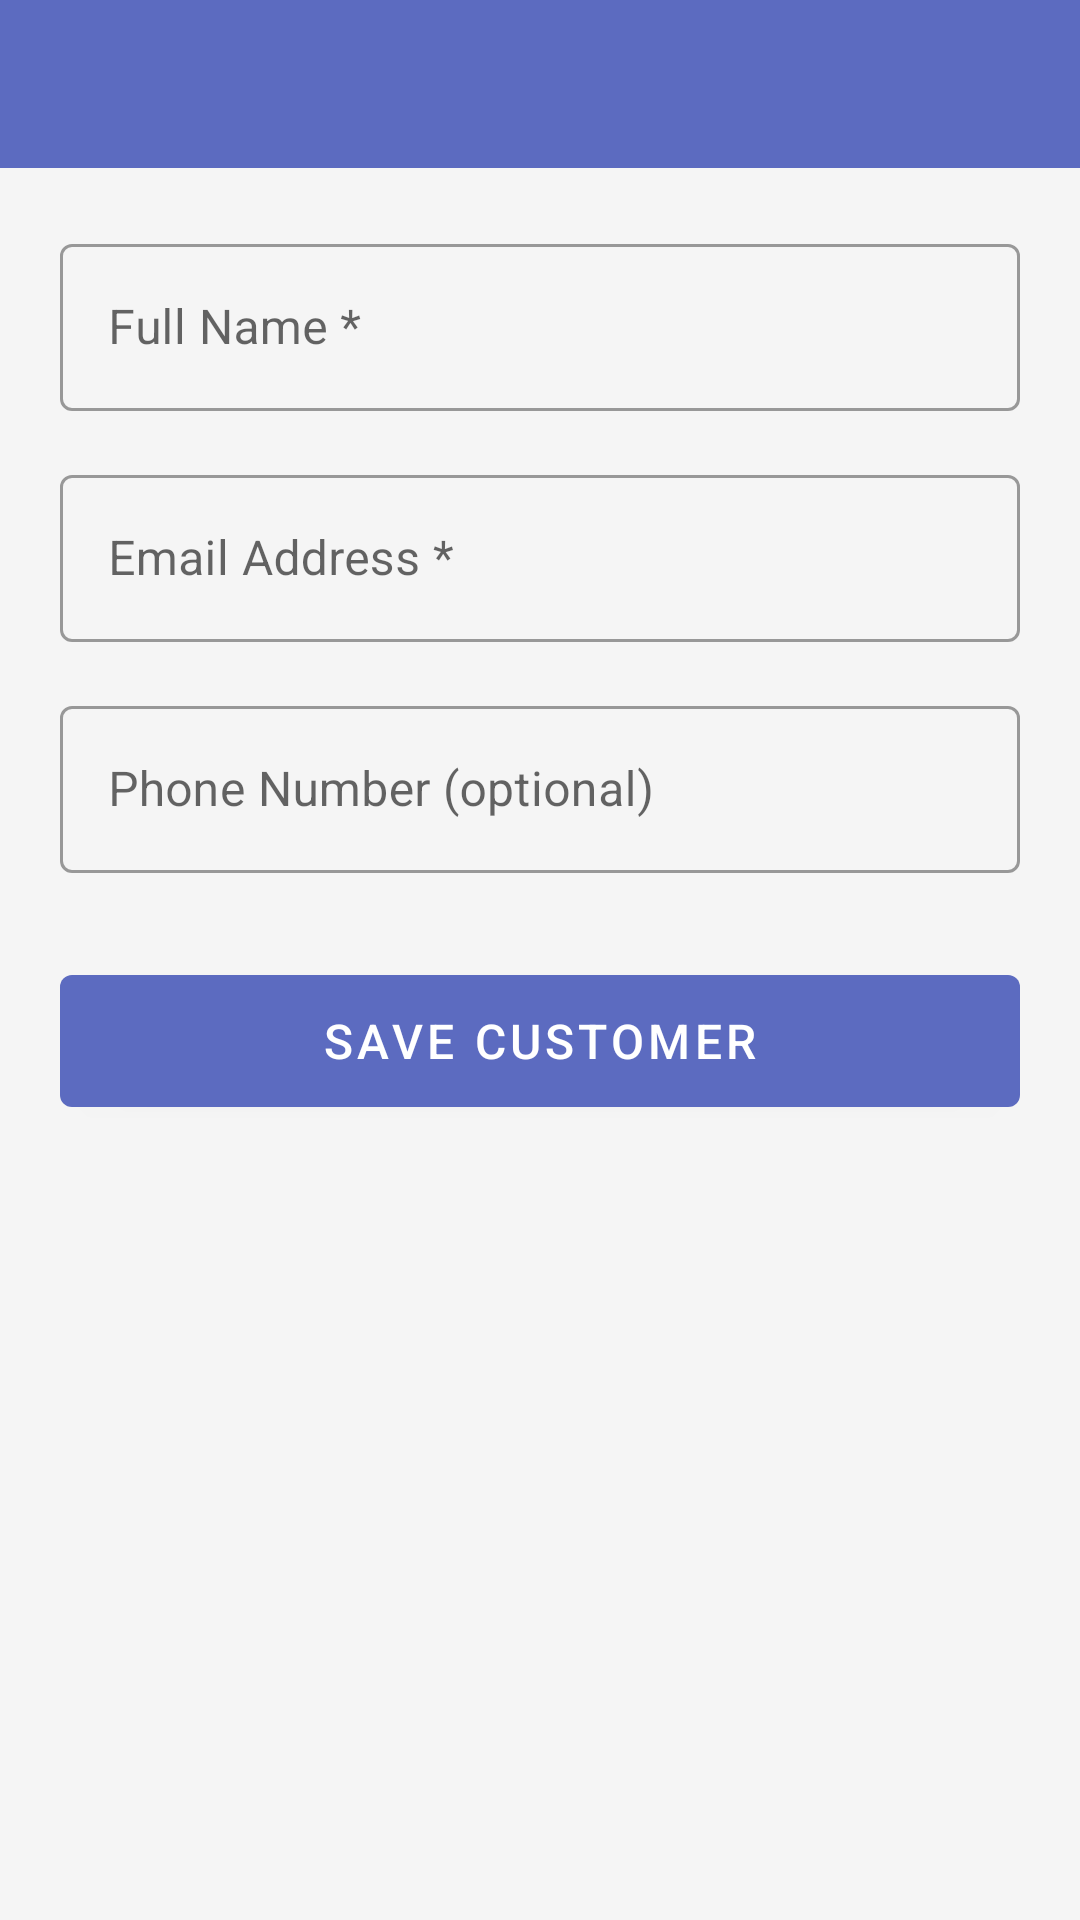

This screen was rendered from an Android layout file. Write that file and the resources it references.
<!-- AndroidManifest.xml: application theme Theme.RentEasy -->
<!-- res/layout/activity_add_customer.xml -->
<?xml version="1.0" encoding="utf-8"?>
<LinearLayout xmlns:android="http://schemas.android.com/apk/res/android"
    xmlns:app="http://schemas.android.com/apk/res-auto"
    android:layout_width="match_parent"
    android:layout_height="match_parent"
    android:orientation="vertical"
    android:background="@color/bg_light">

    <com.google.android.material.appbar.AppBarLayout
        android:layout_width="match_parent"
        android:layout_height="wrap_content">
        <androidx.appcompat.widget.Toolbar
            android:id="@+id/toolbar"
            android:layout_width="match_parent"
            android:layout_height="?attr/actionBarSize"
            android:background="@color/primary"
            app:titleTextColor="@android:color/white" />
    </com.google.android.material.appbar.AppBarLayout>

    <ScrollView
        android:layout_width="match_parent"
        android:layout_height="match_parent">

        <LinearLayout
            android:layout_width="match_parent"
            android:layout_height="wrap_content"
            android:orientation="vertical"
            android:padding="20dp">

            
            <com.google.android.material.textfield.TextInputLayout
                android:layout_width="match_parent"
                android:layout_height="wrap_content"
                style="@style/Widget.MaterialComponents.TextInputLayout.OutlinedBox"
                android:layout_marginBottom="16dp"
                android:hint="Full Name *">
                <com.google.android.material.textfield.TextInputEditText
                    android:id="@+id/etName"
                    android:layout_width="match_parent"
                    android:layout_height="wrap_content"
                    android:inputType="textCapWords"
                    android:imeOptions="actionNext" />
            </com.google.android.material.textfield.TextInputLayout>

            
            <com.google.android.material.textfield.TextInputLayout
                android:layout_width="match_parent"
                android:layout_height="wrap_content"
                style="@style/Widget.MaterialComponents.TextInputLayout.OutlinedBox"
                android:layout_marginBottom="16dp"
                android:hint="Email Address *">
                <com.google.android.material.textfield.TextInputEditText
                    android:id="@+id/etEmail"
                    android:layout_width="match_parent"
                    android:layout_height="wrap_content"
                    android:inputType="textEmailAddress"
                    android:imeOptions="actionNext" />
            </com.google.android.material.textfield.TextInputLayout>

            
            <com.google.android.material.textfield.TextInputLayout
                android:layout_width="match_parent"
                android:layout_height="wrap_content"
                style="@style/Widget.MaterialComponents.TextInputLayout.OutlinedBox"
                android:layout_marginBottom="28dp"
                android:hint="Phone Number (optional)">
                <com.google.android.material.textfield.TextInputEditText
                    android:id="@+id/etPhone"
                    android:layout_width="match_parent"
                    android:layout_height="wrap_content"
                    android:inputType="phone"
                    android:imeOptions="actionDone" />
            </com.google.android.material.textfield.TextInputLayout>

            
            <com.google.android.material.button.MaterialButton
                android:id="@+id/btnSave"
                android:layout_width="match_parent"
                android:layout_height="56dp"
                android:text="Save Customer"
                android:textSize="16sp" />

        </LinearLayout>
    </ScrollView>
</LinearLayout>
<!-- resources referenced by this layout -->
<resources>
  <color name="bg_light">#F5F5F5</color>
  <color name="primary">#5C6BC0</color>
  <style name="Theme.RentEasy" parent="Theme.MaterialComponents.Light.NoActionBar">
          <item name="colorPrimary">@color/primary</item>
          <item name="colorPrimaryVariant">@color/primary_dark</item>
          <item name="colorOnPrimary">@android:color/white</item>
          <item name="colorSecondary">@color/green</item>
          <item name="colorOnSecondary">@android:color/white</item>
          <item name="android:statusBarColor">@color/primary_dark</item>
      </style>
  <color name="primary_dark">#3949AB</color>
  <color name="green">#43A047</color>
</resources>
